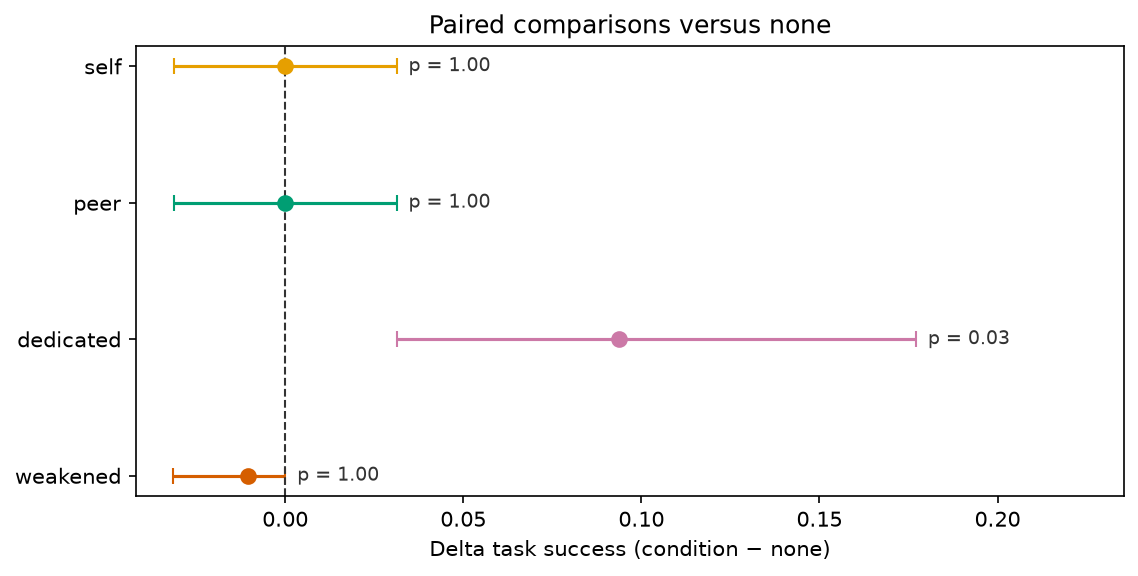

Data behind this chart, as committed beside it:
condition_a, condition_b, n_tasks, n_pairs, n_dropped, n_draft_mismatch, success_a, success_b, delta, delta_ci_low, delta_ci_high, a_only_correct, b_only_correct, task_a_better, task_b_better, sign_test_p, note, model
none, dedicated, 32, 96, 0, 0, 0.8854, 0.9792, 0.09375, 0.03125, 0.1771, 0, 9, 0, 6, 0.03125, , gemini-3.6-flash
none, peer, 32, 96, 0, 0, 0.8854, 0.8854, 0.0, -0.03125, 0.03125, 1, 1, 1, 1, 1.0, , gemini-3.6-flash
none, self, 32, 96, 0, 0, 0.8854, 0.8854, 0.0, -0.03125, 0.03125, 1, 1, 1, 1, 1.0, , gemini-3.6-flash
none, weakened, 32, 96, 0, 0, 0.8854, 0.875, -0.01042, -0.03151, 0.0, 1, 0, 1, 0, 1.0, , gemini-3.6-flash
